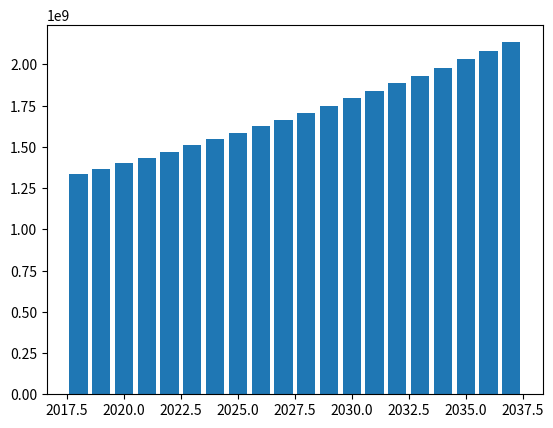

Source code (Python):
#%%
import matplotlib.pyplot as plt
import numpy as np

P = 1300000000#p(2017)
b = 3.74*0.01
d = 1.23*0.01
#print(P, b, d)
x,y = [], []
for t in range(2018,2038):
    δ=P*(b-d)
    P += δ
    x.append(t)
    y.append(P)
#print(P)
print(x)
print(y)
plt.bar(x, y)
plt.show()

